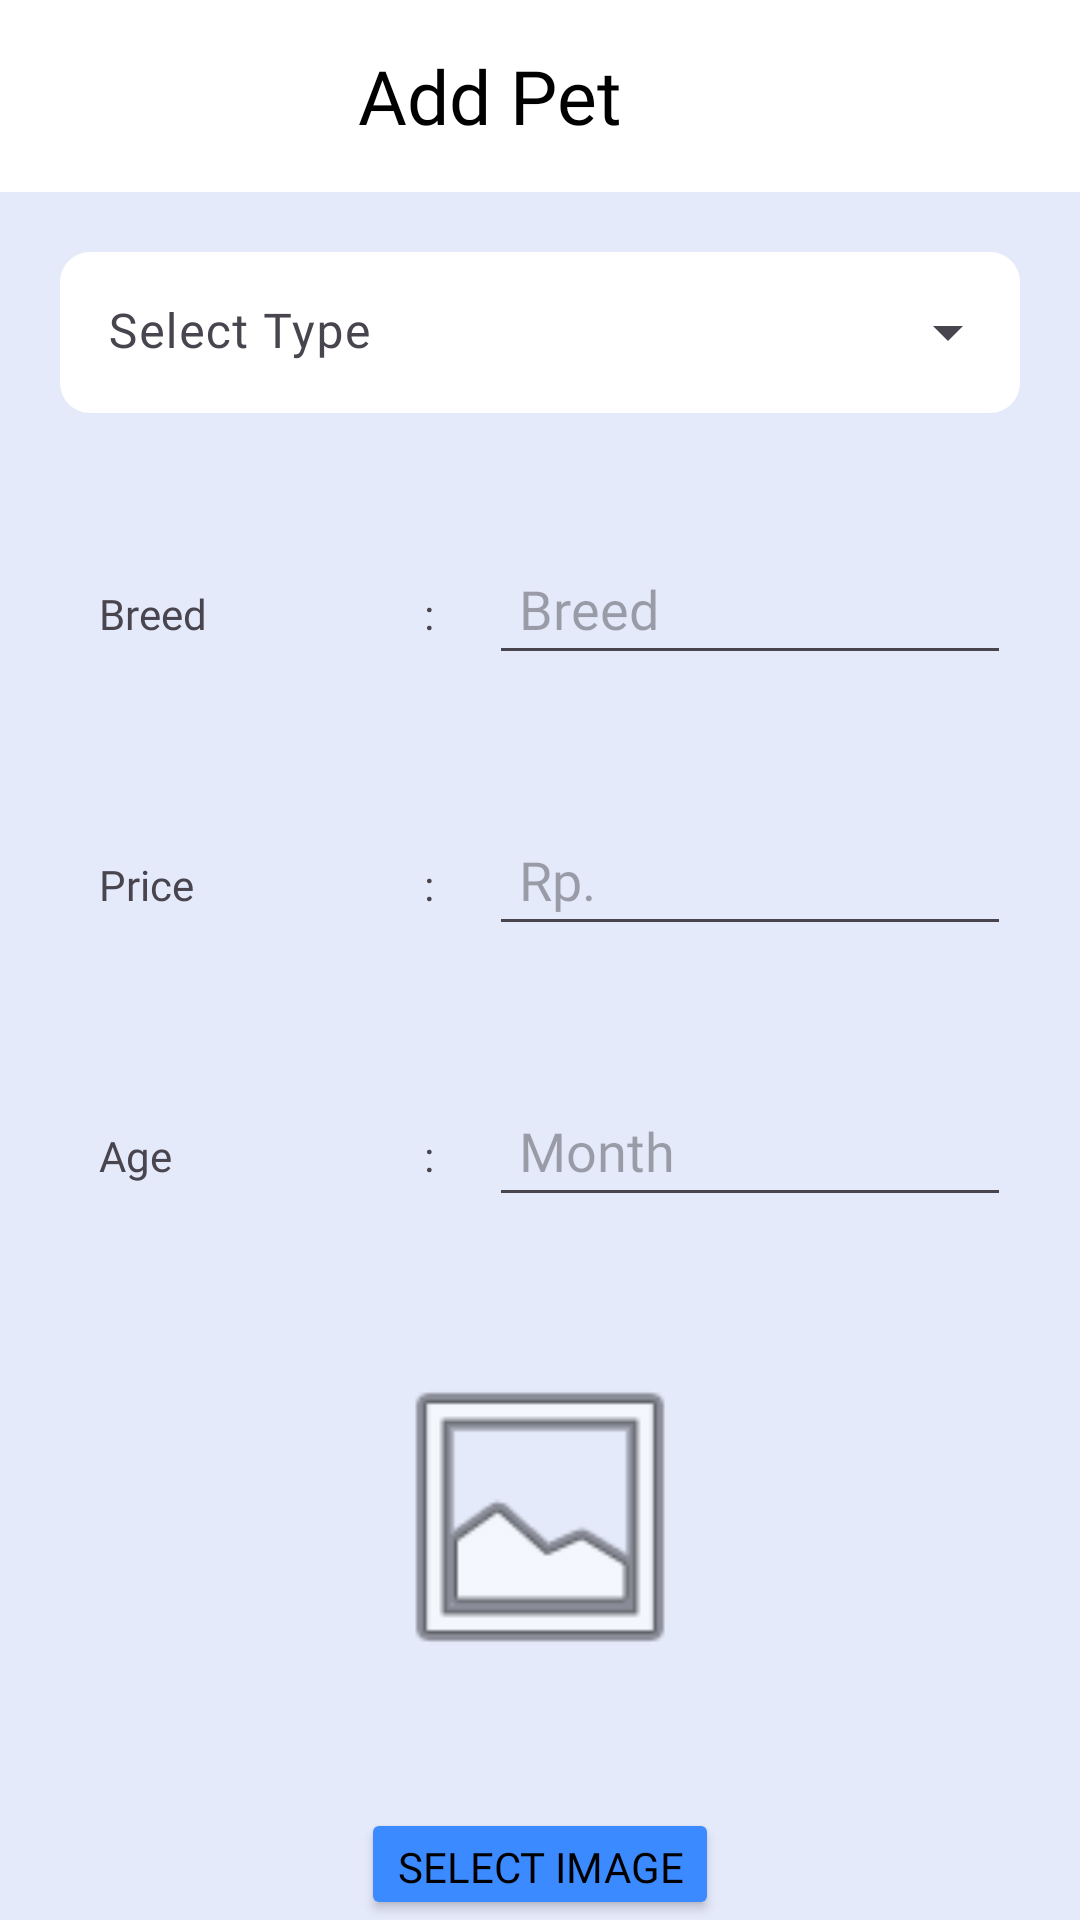

Android layout source for this screen:
<!-- AndroidManifest.xml: application theme Theme.ProjectUASPetshop -->
<!-- res/layout/activity_add_pet.xml -->
<?xml version="1.0" encoding="utf-8"?>
<LinearLayout xmlns:android="http://schemas.android.com/apk/res/android"
    xmlns:app="http://schemas.android.com/apk/res-auto"
    xmlns:tools="http://schemas.android.com/tools"
    android:id="@+id/main"
    android:layout_width="match_parent"
    android:layout_height="match_parent"
    android:background="#E5EAFB"
    android:fitsSystemWindows="true"
    android:orientation="vertical"
    tools:context=".ui.admin.pet.AddPetActivity">

    <androidx.appcompat.widget.Toolbar
        android:background="@color/white"
        android:id="@+id/toolbarAddPetAdmin"
        android:layout_width="match_parent"
        android:layout_height="wrap_content">

        <TextView
            android:fontFamily="@font/inter_extra_bold"
            android:textColor="@color/black"
            android:textAlignment="center"
            android:layout_marginEnd="50dp"
            android:layout_width="match_parent"
            android:layout_height="wrap_content"
            android:text="@string/add_pet"
            android:textSize="25sp"/>

    </androidx.appcompat.widget.Toolbar>

    <com.google.android.material.textfield.TextInputLayout
        android:id="@+id/inputLayout"
        android:layout_width="match_parent"
        android:layout_height="wrap_content"
        android:layout_margin="20dp"
        android:hint="@string/select_type"
        android:fontFamily="@font/inter_semi_bold"
        app:hintEnabled="true"
        style="@style/Widget.Material3.TextInputLayout.FilledBox.Dense.ExposedDropdownMenu"
        app:boxCornerRadiusBottomEnd="10sp"
        app:boxCornerRadiusBottomStart="10sp"
        app:boxCornerRadiusTopEnd="10sp"
        app:boxCornerRadiusTopStart="10sp"
        app:boxStrokeWidth="0sp"
        app:boxStrokeWidthFocused="0sp">

        <com.google.android.material.textfield.MaterialAutoCompleteTextView
            android:id="@+id/optionTypePet"
            android:backgroundTint="@color/white"
            android:layout_width="match_parent"
            android:layout_height="wrap_content"
            android:fontFamily="@font/inter_semi_bold"
            android:inputType="none"
            app:simpleItems="@array/option_types"/>

    </com.google.android.material.textfield.TextInputLayout>

    <LinearLayout
        android:layout_width="match_parent"
        android:layout_height="wrap_content"
        android:orientation="horizontal"
        android:layout_margin="20dp"
        android:padding="3dp">

        <TextView
            android:layout_width="0dp"
            android:layout_height="wrap_content"
            android:layout_weight="5"
            android:text="@string/breed"
            android:padding="10dp"
            android:fontFamily="@font/inter_semi_bold"
            android:layout_marginEnd="10dp"/>

        <TextView
            android:layout_width="0dp"
            android:layout_height="wrap_content"
            android:layout_weight="1"
            android:fontFamily="@font/inter_semi_bold"
            android:text=":" />

        <EditText
            android:id="@+id/etBreedPet"
            android:layout_width="0dp"
            android:layout_height="wrap_content"
            android:layout_weight="8"
            android:inputType="text"
            android:fontFamily="@font/inter_semi_bold"
            android:padding="10dp"
            android:hint="@string/breed" />

    </LinearLayout>

    <LinearLayout
        android:layout_width="match_parent"
        android:layout_height="wrap_content"
        android:orientation="horizontal"
        android:layout_margin="20dp"
        android:padding="3dp">

        <TextView
            android:layout_width="0dp"
            android:layout_height="wrap_content"
            android:layout_weight="5"
            android:text="@string/price"
            android:padding="10dp"
            android:fontFamily="@font/inter_semi_bold"
            android:layout_marginEnd="10dp"/>

        <TextView
            android:layout_width="0dp"
            android:layout_height="wrap_content"
            android:layout_weight="1"
            android:fontFamily="@font/inter_semi_bold"
            android:text=":" />

        <EditText
            android:id="@+id/etPricePet"
            android:layout_width="0dp"
            android:layout_height="wrap_content"
            android:layout_weight="8"
            android:hint="Rp."
            android:inputType="number"
            android:fontFamily="@font/inter_semi_bold"
            android:padding="10dp" />

    </LinearLayout>

    <LinearLayout
        android:layout_width="match_parent"
        android:layout_height="wrap_content"
        android:orientation="horizontal"
        android:layout_margin="20dp"
        android:padding="3dp">

        <TextView
            android:layout_width="0dp"
            android:layout_height="wrap_content"
            android:layout_weight="5"
            android:text="@string/age"
            android:padding="10dp"
            android:fontFamily="@font/inter_semi_bold"
            android:layout_marginEnd="10dp"/>

        <TextView
            android:layout_width="0dp"
            android:layout_height="wrap_content"
            android:layout_weight="1"
            android:fontFamily="@font/inter_semi_bold"
            android:text=":" />

        <EditText
            android:id="@+id/etAgePet"
            android:layout_width="0dp"
            android:layout_height="wrap_content"
            android:layout_weight="8"
            android:inputType="number"
            android:fontFamily="@font/inter_semi_bold"
            android:padding="10dp"
            android:hint="@string/month" />

    </LinearLayout>

    <ImageView
        android:id="@+id/imgSelectImagePet"
        android:layout_width="110dp"
        android:layout_height="140dp"
        android:layout_gravity="center"
        android:layout_margin="7dp"
        android:src="@android:drawable/ic_menu_gallery" />

    <Button
        android:id="@+id/btnSelectImagePet"
        android:layout_width="wrap_content"
        android:layout_height="wrap_content"
        android:layout_gravity="center"
        android:layout_marginTop="20dp"
        android:backgroundTint="#3C8AFF"
        android:fontFamily="@font/inter_bold"
        android:textColor="@color/black"
        android:text="@string/select_image" />

    <Button
        android:id="@+id/btnAddPet"
        android:layout_width="match_parent"
        android:layout_height="wrap_content"
        android:layout_gravity="center"
        android:layout_margin="20dp"
        android:backgroundTint="#3C8AFF"
        android:fontFamily="@font/inter_bold"
        android:textColor="@color/black"
        android:text="@string/add" />

</LinearLayout>
<!-- resources referenced by this layout -->
<resources>
  <string-array name="option_types">
          <item>@string/cat</item>
          <item>@string/dog</item>
          <item>@string/bird</item>
          <item>@string/fish</item>
      </string-array>
  <string name="add">ADD</string>
  <string name="add_pet">Add Pet</string>
  <string name="age">Age</string>
  <string name="breed">Breed</string>
  <string name="month">Month</string>
  <string name="price">Price</string>
  <string name="select_image">SELECT IMAGE</string>
  <string name="select_type">Select Type</string>
  <style name="Theme.ProjectUASPetshop" parent="Base.Theme.ProjectUASPetshop" />
  <string name="cat">Cat</string>
  <string name="dog">Dog</string>
  <string name="bird">Bird</string>
  <string name="fish">Fish</string>
  <style name="Base.Theme.ProjectUASPetshop" parent="Theme.Material3.DayNight.NoActionBar">
          
          
      </style>
  <!-- not gathered from this repository: default colours our renderer supplied (Android Studio template values) -->
  <color name="black">#FF000000</color>
  <color name="white">#FFFFFFFF</color>
</resources>
